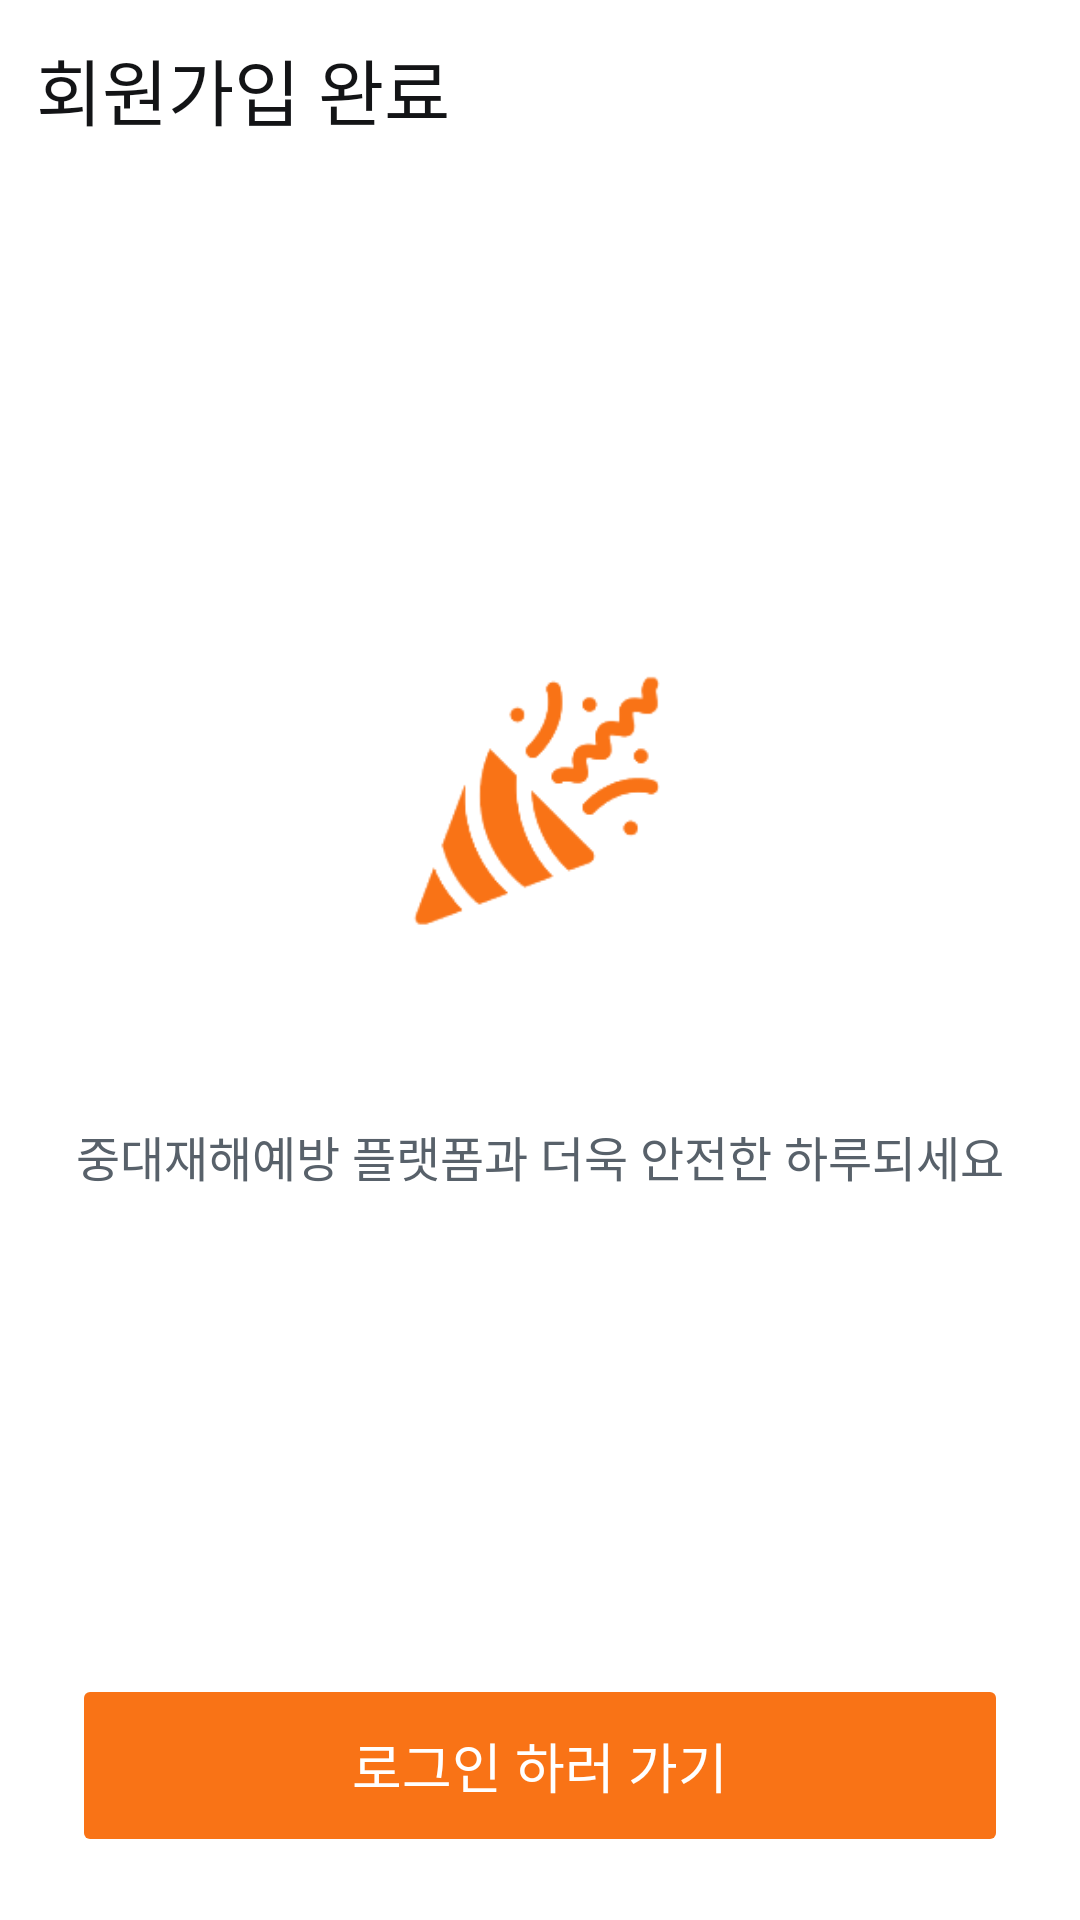

This screen was rendered from an Android layout file. Write that file and the resources it references.
<!-- AndroidManifest.xml: application theme Theme.Smart_Safety_Management -->
<!-- res/layout/sign_up_4.xml -->
<?xml version="1.0" encoding="utf-8"?>
<androidx.constraintlayout.widget.ConstraintLayout
    xmlns:android="http://schemas.android.com/apk/res/android"
    xmlns:app="http://schemas.android.com/apk/res-auto"
    android:layout_width="match_parent"
    android:layout_height="match_parent"
    android:background="@color/base">

    
    <TextView
        android:id="@+id/sign_up"
        android:layout_width="wrap_content"
        android:layout_height="wrap_content"
        android:layout_marginStart="12dp"
        android:layout_marginTop="12dp"
        android:fontFamily="@font/pretendard_bold"
        android:text="회원가입 완료"
        android:letterSpacing="0"
        android:textColor="@color/gray900_gray50"
        android:textSize="24sp"
        app:layout_constraintStart_toStartOf="parent"
        app:layout_constraintTop_toTopOf="parent" />

    
    <ImageView
        android:id="@+id/imageView"
        android:layout_width="101dp"
        android:layout_height="102dp"
        app:layout_constraintBottom_toBottomOf="parent"
        app:layout_constraintEnd_toEndOf="parent"
        app:layout_constraintStart_toStartOf="parent"
        app:layout_constraintTop_toTopOf="parent"
        app:layout_constraintVertical_bias="0.4"
        app:srcCompat="@drawable/fireworks" />

    
    <TextView
        android:id="@+id/txt_welcome"
        android:layout_width="wrap_content"
        android:layout_height="wrap_content"
        android:layout_marginTop="16dp"
        android:fontFamily="@font/pretendard_bold"
        android:letterSpacing="0"
        android:textColor="@color/gray900_gray50"
        android:textSize="24sp"
        app:layout_constraintEnd_toEndOf="parent"
        app:layout_constraintStart_toStartOf="parent"
        app:layout_constraintTop_toBottomOf="@id/imageView" />

    
    <TextView
        android:id="@+id/txt_message"
        android:layout_width="wrap_content"
        android:layout_height="wrap_content"
        android:layout_marginTop="8dp"
        android:fontFamily="@font/pretendard_medium"
        android:text="중대재해예방 플랫폼과 더욱 안전한 하루되세요"
        android:letterSpacing="0"
        android:textColor="@color/gray700_gray400"
        android:textSize="16sp"
        app:layout_constraintEnd_toEndOf="parent"
        app:layout_constraintStart_toStartOf="parent"
        app:layout_constraintTop_toBottomOf="@id/txt_welcome" />

    
    <Button
        android:id="@+id/next_button"
        android:layout_width="0dp"
        android:layout_height="61dp"
        android:layout_marginStart="24dp"
        android:layout_marginEnd="24dp"
        android:layout_marginBottom="21dp"
        android:backgroundTint="#F97316"
        android:fontFamily="@font/pretendard_semibold"
        android:text="로그인 하러 가기"
        android:letterSpacing="0"
        android:textColor="@color/white_black"
        android:textSize="18sp"
        android:stateListAnimator="@null"
        app:cornerRadius="8dp"
        app:layout_constraintBottom_toBottomOf="parent"
        app:layout_constraintEnd_toEndOf="parent"
        app:layout_constraintStart_toStartOf="parent" />

</androidx.constraintlayout.widget.ConstraintLayout>
<!-- resources referenced by this layout -->
<resources>
  <color name="base">#FFFFFF</color>
  <color name="gray700_gray400">#58616A</color>
  <color name="gray900_gray50">#131416</color>
  <color name="white_black">#FFFFFF</color>
  <!-- drawable fireworks: png bitmap (drawable, 9980 bytes) -->
  <style name="Theme.Smart_Safety_Management" parent="Theme.MaterialComponents.DayNight.NoActionBar">
  
          <item name="android:letterSpacing">0</item>
          <item name="materialButtonStyle">@style/Widget.App.Button</item>
  
          
          <item name="android:statusBarColor">@color/white</item>
          <item name="android:windowLightStatusBar">true</item>
      </style>
  <style name="Widget.App.Button" parent="Widget.MaterialComponents.Button">
          <item name="android:textAllCaps">false</item>
          <item name="android:letterSpacing">0</item>
      </style>
  <color name="white">#FFFFFF</color>
</resources>
